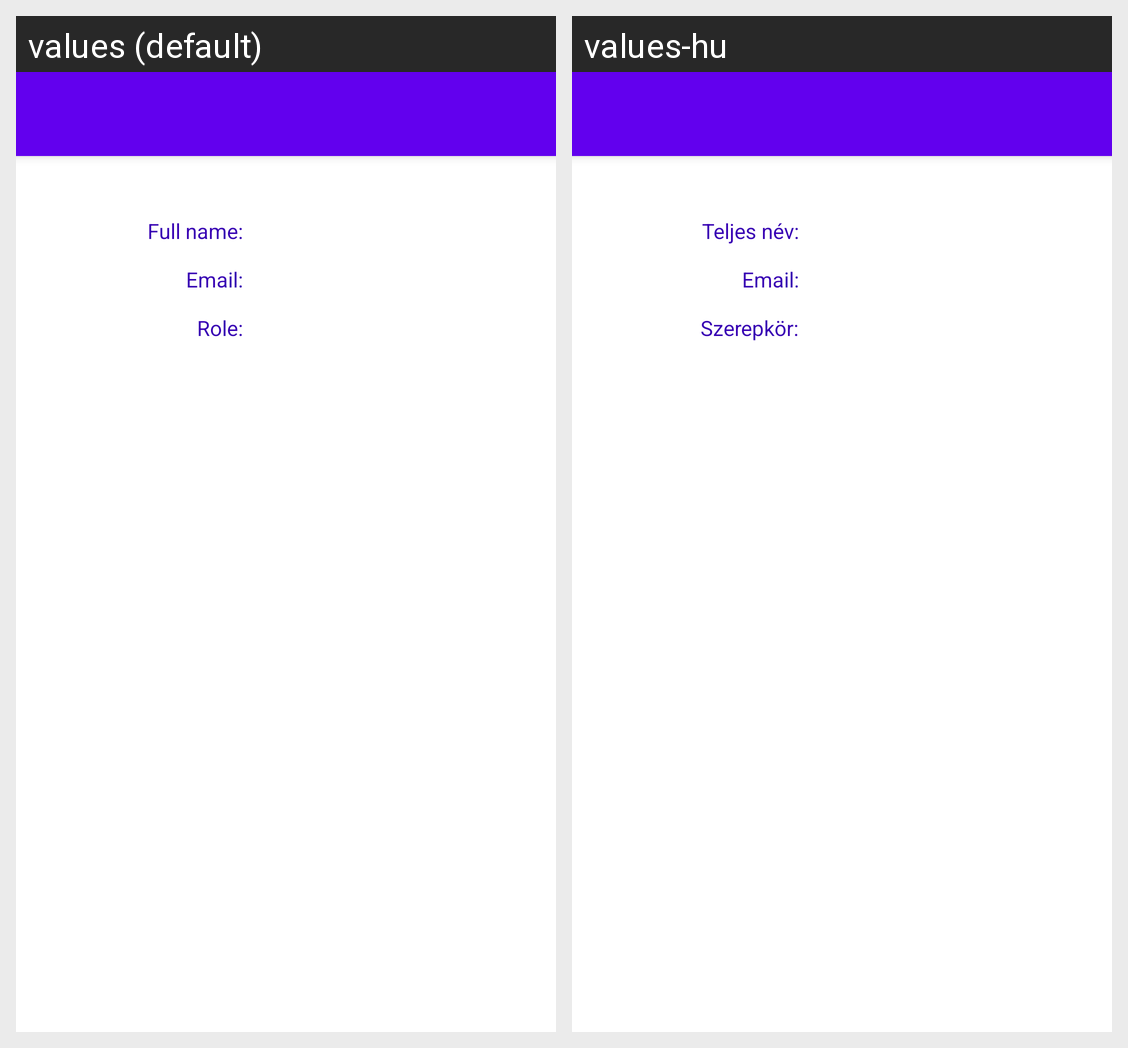

The Android screen above is rendered under two locales of the same app. Produce the string resources it draws, with the default and per-locale values.
Android screen res/layout/activity_user.xml rendered under 2 locales, left to right: values (default), values-hu. Device: Nexus 5 (rendered at 1080×1920; each locale shown at half size, 540×960, under a caption strip naming it); theme AppTheme.NoActionBar.
Strings drawn on this screen, with the default value and each locale's value (text and hints the layout hard-codes, and strings that could not be matched under every locale, appear in the picture but are not listed):

full_name
  values: Full name:
  values-hu: Teljes név:

email
  values: Email:
  values-hu: Email:

role
  values: Role:
  values-hu: Szerepkör:
